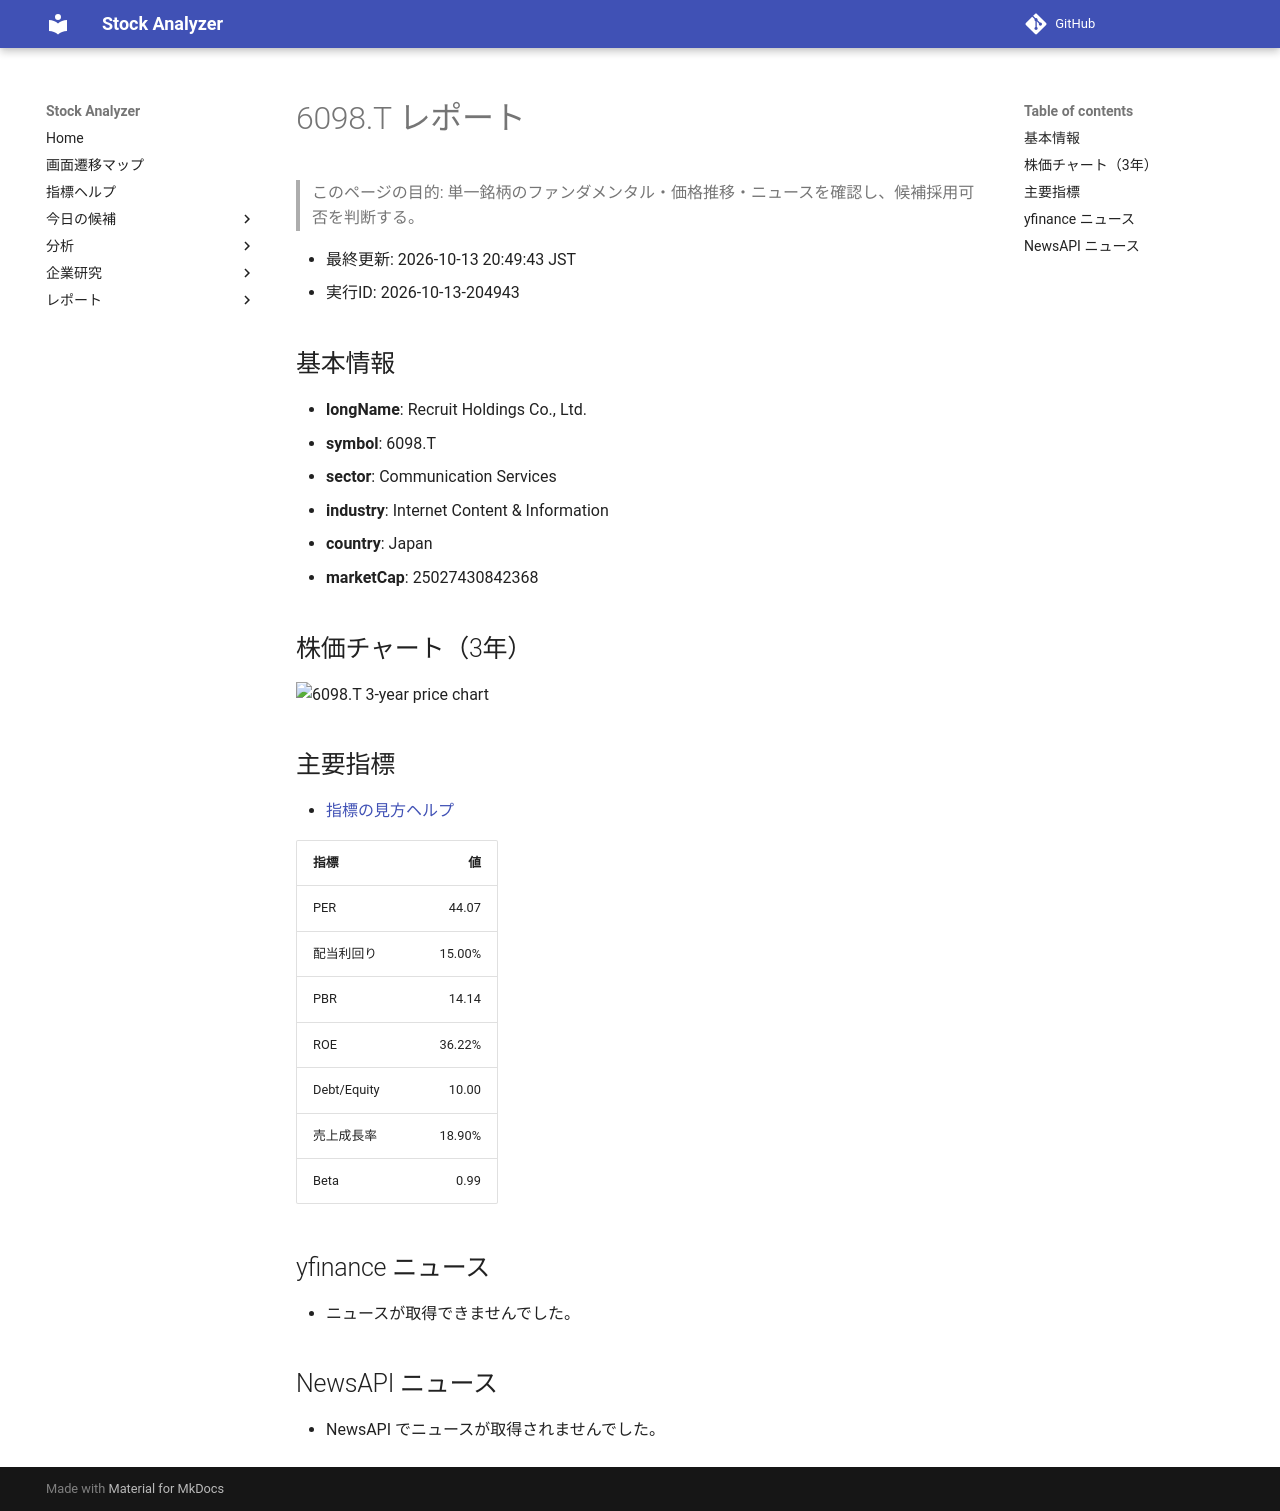

repository: Yumi-note/Making-APP · page: reports/2026-10-13/204943/6098_T/index.html · generator: mkdocs

# 6098.T レポート

> このページの目的: 単一銘柄のファンダメンタル・価格推移・ニュースを確認し、候補採用可否を判断する。

- 最終更新: 2026-10-13 20:49:43 JST
- 実行ID: 2026-10-13-204943

## 基本情報

- **longName**: Recruit Holdings Co., Ltd.
- **symbol**: 6098.T
- **sector**: Communication Services
- **industry**: Internet Content & Information
- **country**: Japan
- **marketCap**: 25027430842368

## 株価チャート（3年）

![6098.T 3-year price chart](6098_T_3y.png)

## 主要指標

- [指標の見方ヘルプ](../../../../indicators.md)

| 指標 | 値 |
|---|---:|
| PER | 44.07 |
| 配当利回り | 15.00% |
| PBR | 14.14 |
| ROE | 36.22% |
| Debt/Equity | 10.00 |
| 売上成長率 | 18.90% |
| Beta | 0.99 |

## yfinance ニュース

- ニュースが取得できませんでした。

## NewsAPI ニュース

- NewsAPI でニュースが取得されませんでした。
